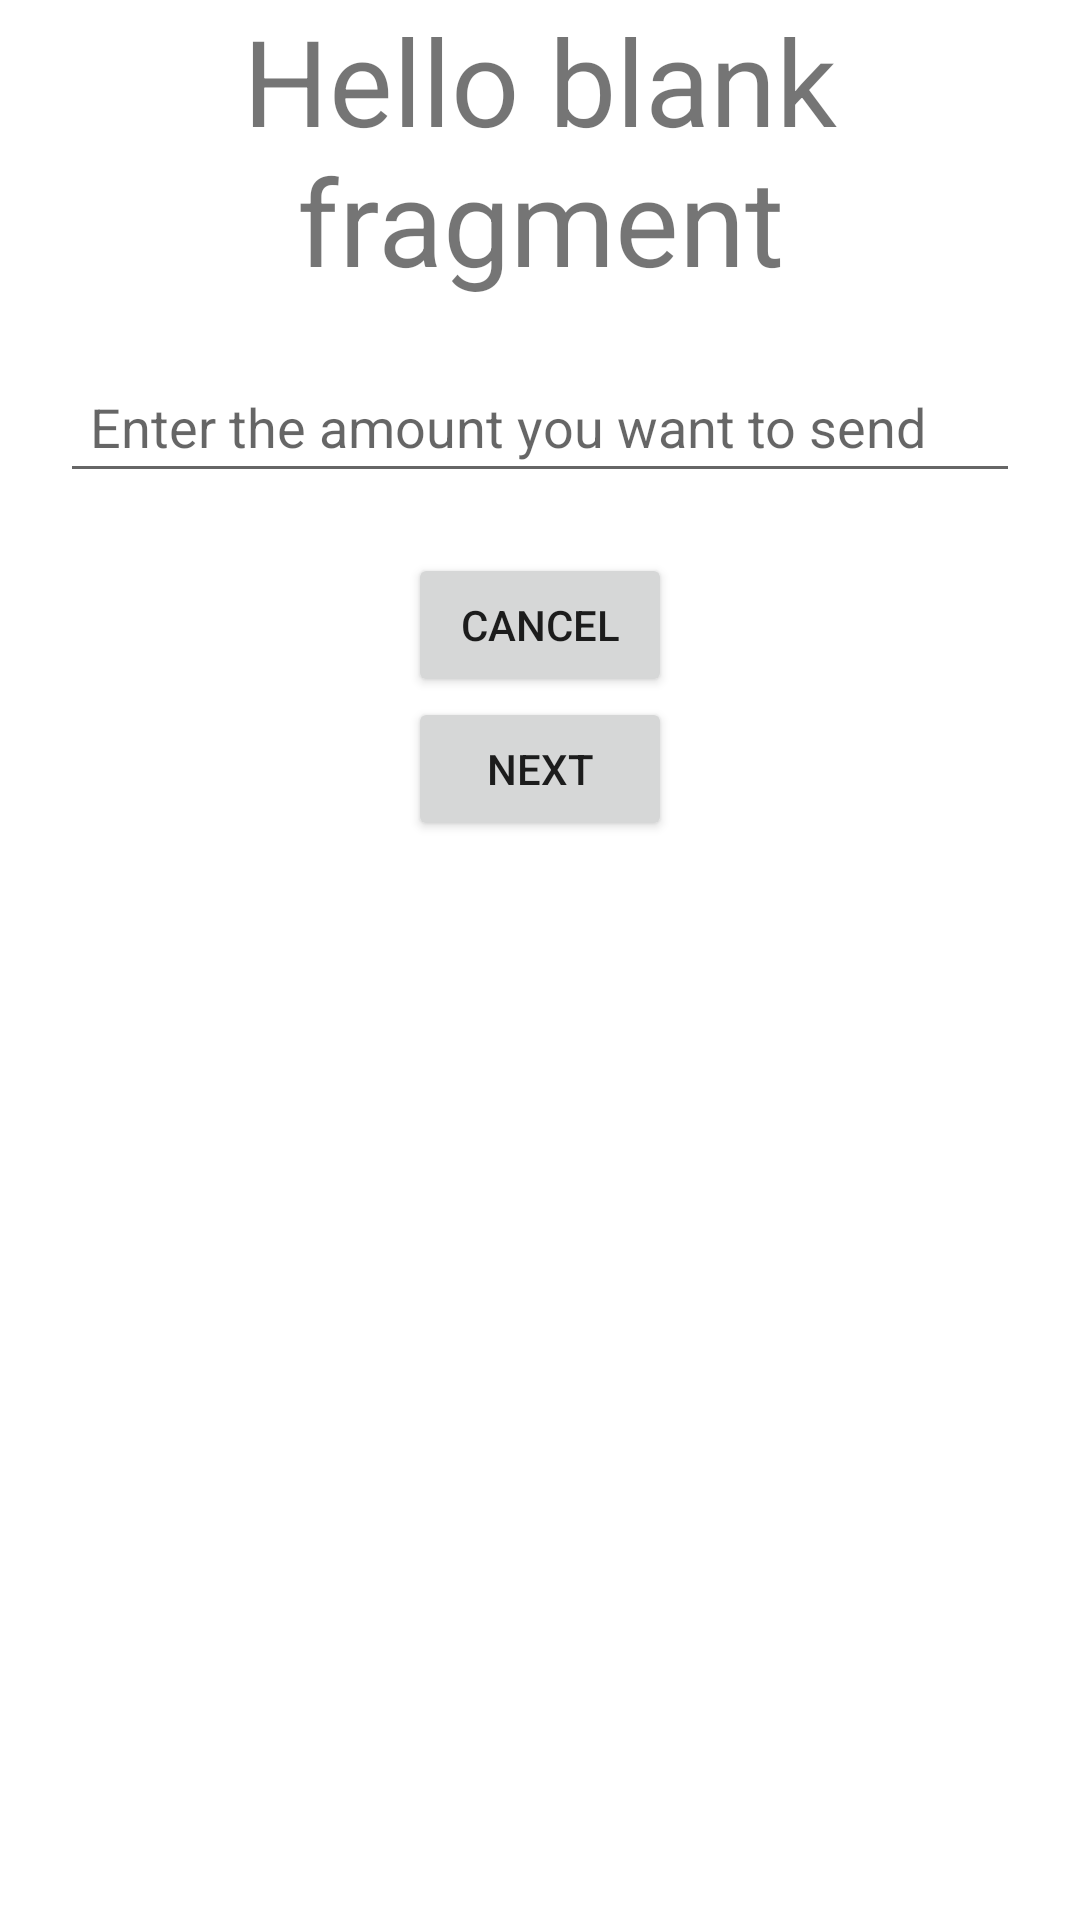

Reconstruct the res/layout file that produces this screen, plus the resources it refers to.
<!-- AndroidManifest.xml: application theme Theme.Navgraphdemo -->
<!-- res/layout/fragment_specify_amount.xml -->
<?xml version="1.0" encoding="utf-8"?>
<LinearLayout xmlns:android="http://schemas.android.com/apk/res/android"
    xmlns:tools="http://schemas.android.com/tools"
    android:layout_width="match_parent"
    android:layout_height="match_parent"
    android:orientation="vertical"
    tools:context=".FragmentSpecifyAmount">

    
    <TextView
        android:id="@+id/recipientNameTextView"
        android:layout_width="match_parent"
        android:layout_height="wrap_content"
        android:textSize="40sp"
        android:gravity="center"
        android:text="@string/hello_blank_fragment" />

    <EditText
        android:layout_width="match_parent"
        android:layout_height="wrap_content"
        android:id="@+id/amountEditText"
        android:layout_margin="20dp"
        android:padding="10dp"
        android:hint="Enter the amount you want to send "

        ></EditText>

    <Button
        android:layout_width="wrap_content"
        android:layout_height="wrap_content"
        android:id="@+id/cancelButton2"
        android:text="cancel"
        android:layout_gravity="center"
        ></Button>

    <Button
        android:layout_width="wrap_content"
        android:layout_height="wrap_content"
        android:id="@+id/sendButton2"
        android:text="next"
        android:layout_gravity="center"
        ></Button>



</LinearLayout>
<!-- resources referenced by this layout -->
<resources>
  <string name="hello_blank_fragment">Hello blank fragment</string>
  <style name="Theme.Navgraphdemo" parent="Theme.MaterialComponents.DayNight.DarkActionBar">
          
          <item name="colorPrimary">@color/purple_500</item>
          <item name="colorPrimaryVariant">@color/purple_700</item>
          <item name="colorOnPrimary">@color/white</item>
          
          <item name="colorSecondary">@color/teal_200</item>
          <item name="colorSecondaryVariant">@color/teal_700</item>
          <item name="colorOnSecondary">@color/black</item>
          
          <item name="android:statusBarColor" tools:targetApi="l">?attr/colorPrimaryVariant</item>
          
      </style>
  <!-- not gathered from this repository: default colours our renderer supplied (Android Studio template values) -->
  <color name="purple_500">#FF6200EE</color>
  <color name="purple_700">#FF3700B3</color>
  <color name="teal_200">#FF03DAC5</color>
  <color name="teal_700">#FF018786</color>
  <color name="black">#FF000000</color>
  <color name="white">#FFFFFFFF</color>
</resources>
